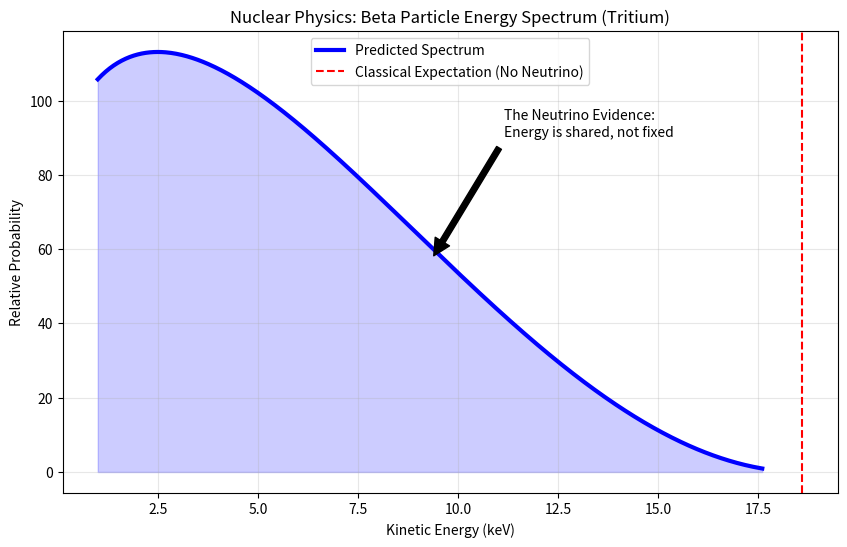

Write Python code to recreate this figure. (Note: this script raises an exception after producing the figure.)
import numpy as np
import matplotlib.pyplot as plt

def fermi_beta_distribution(E_kin, Q, Z, mass_electron=0.511):
    """
    Calculates the probability distribution of beta particle kinetic energy.
    E_kin: Kinetic energy of the electron (MeV)
    Q: Endpoint energy (MeV)
    Z: Atomic number of the daughter nucleus
    """
    # Total energy including rest mass
    E_total = E_kin + mass_electron
    # Momentum of the electron
    p = np.sqrt(E_total**2 - mass_electron**2)
    
    # 1. Phase Space Factor (Statistical factor)
    # P(E) ~ p * E * (Q - E_kin)^2
    phase_space = p * E_total * (Q - E_kin)**2
    
    # 2. Fermi Function F(Z, E) - Coulomb correction
    # Simplest approximation for light nuclei
    eta = (Z * (1/137.036) * E_total) / p
    # F(Z, E) = (2 * pi * eta) / (1 - exp(-2 * pi * eta))
    fermi_factor = (2 * np.pi * eta) / (1 - np.exp(-2 * np.pi * eta))
    
    return phase_space * fermi_factor

def simulate_beta_decay(isotope="Tritium"):
    """
    Predicts the beta particle spectrum for a specific isotope.
    """
    if isotope == "Tritium":
        Q = 0.0186 # 18.6 keV endpoint for Tritium
        Z = 2      # Becomes Helium-3
    elif isotope == "Carbon-14":
        Q = 0.156  # 156 keV
        Z = 7      # Becomes Nitrogen-14
    else:
        Q = 1.0
        Z = 10
        
    E_vals = np.linspace(0.001, Q - 0.001, 500)
    probabilities = [fermi_beta_distribution(e, Q, Z) for e in E_vals]
    probabilities = np.array(probabilities)
    from scipy.integrate import trapezoid
    probabilities /= trapezoid(probabilities, E_vals) # Normalize
    
    print(f"Predicting Beta Particle Spectrum for {isotope}...")
    print(f"Endpoint Energy (Q): {Q*1000:.1f} keV")
    
    plt.figure(figsize=(10, 6))
    plt.plot(E_vals * 1000, probabilities, lw=3, color='blue', label='Predicted Spectrum')
    plt.fill_between(E_vals * 1000, 0, probabilities, alpha=0.2, color='blue')
    
    # The "Harsh Truth" of Beta Decay
    # If the neutrino didn't exist, the particle would ALWAYS have energy Q (the red line).
    plt.axvline(Q * 1000, color='red', linestyle='--', label='Classical Expectation (No Neutrino)')
    
    plt.title(f'Nuclear Physics: Beta Particle Energy Spectrum ({isotope})')
    plt.xlabel('Kinetic Energy (keV)')
    plt.ylabel('Relative Probability')
    plt.legend()
    plt.grid(True, alpha=0.3)
    
    plt.annotate('The Neutrino Evidence:\nEnergy is shared, not fixed', 
                 xy=(Q*500, np.max(probabilities)/2), 
                 xytext=(Q*600, np.max(probabilities)*0.8),
                 arrowprops=dict(facecolor='black', shrink=0.05))

    plt.savefig(f'simulations/beta_decay_{isotope}.png')
    print(f"Prediction saved to simulations/beta_decay_{isotope}.png")

if __name__ == "__main__":
    simulate_beta_decay("Tritium")
